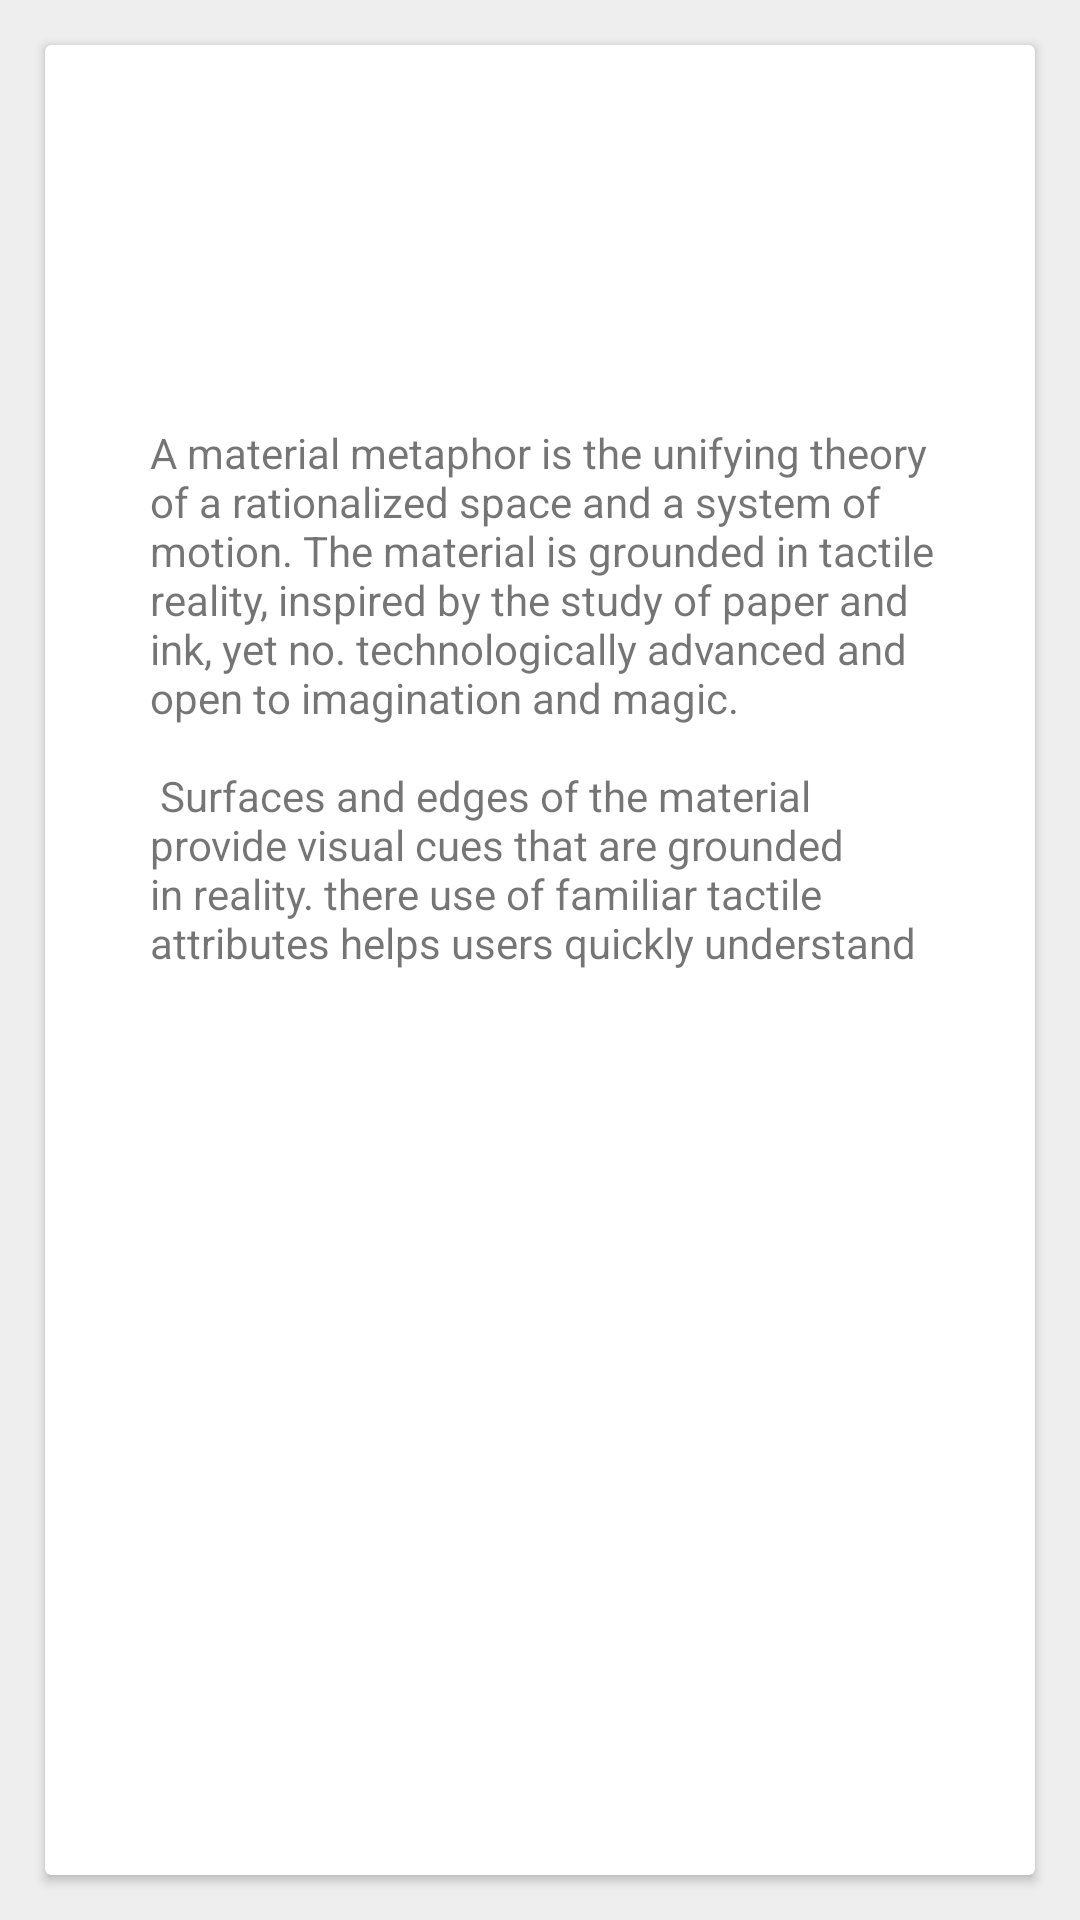

This screen was rendered from an Android layout file. Write that file and the resources it references.
<!-- AndroidManifest.xml: application theme AppTheme -->
<!-- res/layout/activity_inter_view_tips.xml -->
<?xml version="1.0" encoding="utf-8"?>
<RelativeLayout xmlns:android="http://schemas.android.com/apk/res/android"
    xmlns:app="http://schemas.android.com/apk/res-auto"
    xmlns:tools="http://schemas.android.com/tools"
    android:layout_width="match_parent"
    android:layout_height="match_parent"
    android:background="@color/silver"

    tools:context=".ui.dash.FeedBack">
    <LinearLayout
        android:layout_width="match_parent"
        android:layout_height="match_parent"
        android:orientation="vertical" />


    <android.support.v7.widget.CardView
        android:layout_width="match_parent"
        android:layout_height="match_parent"
        android:layout_alignParentStart="true"
        android:layout_alignParentTop="true"

        android:layout_marginLeft="15dp"

        android:layout_marginRight="15dp"
        android:layout_margin="15dp"
        android:layout_marginTop="15dp"
        android:gravity="center"
        android:orientation="vertical"
        android:layout_alignParentLeft="true">




        <LinearLayout
            android:layout_width="match_parent"
            android:layout_height="wrap_content"
            android:layout_alignParentLeft="true"
            android:layout_alignParentStart="true"
            android:layout_alignParentTop="true"
            android:layout_marginLeft="5dp"
            android:layout_marginStart="5dp"

            android:layout_marginTop="75dp"

            android:orientation="vertical"
            android:padding="30dp">





            <TextView
                android:id="@+id/editcomment"
                android:layout_width="match_parent"
                android:layout_height="200dp"
                android:layout_marginBottom="8dp"
                android:layout_marginTop="5dp"
                android:text="@string/large_text"

                android:fontFamily="sans-serif"
                android:gravity="top|left"
                android:hint="msg"
                android:inputType="textMultiLine"

                />





        </LinearLayout>
    </android.support.v7.widget.CardView>

</RelativeLayout>
<!-- resources referenced by this layout -->
<resources>
  <color name="silver">#EEEEEE</color>
  <string name="large_text">
  
          "\nA material metaphor is the unifying theory of a rationalized space and a system of motion."
          "The material is grounded in tactile reality, inspired by the study of paper and ink, yet no. "
          "technologically advanced and open to imagination and magic.\n\n"
  
          "Surfaces and edges of the material provide visual cues that are grounded in reality. there "
          "use of familiar tactile attributes helps users quickly understand affordances. Yet the is a"
          "flexibility of the material creates new affordances that supercede those in the physical.\n\n "
  
          "world, without breaking the rules of physics.\n"
          "The fundamentals of light, surface, and movement are key to conveying how objects move, "
          "interact, and exist in space and in relation to each other. Realistic lighting shows is "
          "seams, divides space, and indicates moving parts.\n\n"
  </string>
  <style name="AppTheme" parent="Theme.AppCompat.Light.DarkActionBar">
          
          <item name="colorPrimary">@color/colorPrimary</item>
          <item name="colorPrimaryDark">@color/colorPrimaryDark</item>
          <item name="colorAccent">@color/colorAccent</item>
      </style>
  <color name="colorPrimary">#3F51B5</color>
  <color name="colorPrimaryDark">#303F9F</color>
  <color name="colorAccent">#3F51B5</color>
</resources>
